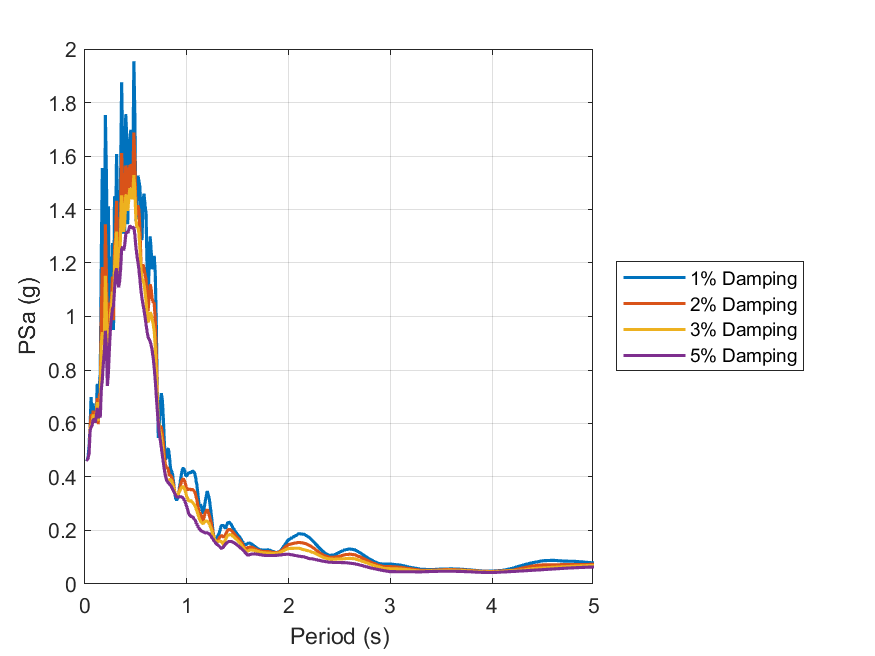

Data behind this chart, as committed beside it:
id, period, psa_1, psa_2, psa_3, psa_5
1, 0.01, 0.4669, 0.4656, 0.4646, 0.4632
2, 0.02, 0.4641, 0.4639, 0.4638, 0.4636
3, 0.03, 0.4719, 0.4686, 0.4693, 0.4698
4, 0.04, 0.5175, 0.4869, 0.4866, 0.4878
5, 0.05, 0.5898, 0.589, 0.5831, 0.5722
6, 0.06, 0.6991, 0.6346, 0.5946, 0.5872
7, 0.07, 0.6036, 0.6052, 0.6016, 0.5947
8, 0.08, 0.6749, 0.6477, 0.6334, 0.615
9, 0.09, 0.6137, 0.6125, 0.6165, 0.6155
10, 0.1, 0.6437, 0.6133, 0.6065, 0.603
11, 0.11, 0.6192, 0.6365, 0.6327, 0.6239
12, 0.12, 0.7483, 0.6948, 0.68, 0.6579
13, 0.13, 0.607, 0.5973, 0.6087, 0.6193
14, 0.14, 0.7364, 0.7029, 0.6759, 0.6465
15, 0.15, 0.7884, 0.7153, 0.6669, 0.6221
16, 0.16, 1.222, 1.009, 0.8919, 0.7257
17, 0.17, 1.555, 1.185, 0.9416, 0.7636
18, 0.18, 1.277, 0.938, 0.8953, 0.8231
19, 0.19, 1.036, 0.9055, 0.9125, 0.8664
20, 0.2, 1.753, 1.345, 1.152, 0.9468
21, 0.21, 1.537, 1.166, 1.01, 0.8863
22, 0.22, 1.215, 0.9499, 0.8011, 0.7404
23, 0.23, 1.412, 1.052, 0.8672, 0.7908
24, 0.24, 0.9358, 0.8799, 0.8949, 0.881
25, 0.25, 1.026, 1.035, 1.011, 0.9573
26, 0.26, 1.101, 1.068, 1.04, 0.9943
27, 0.27, 1.275, 1.15, 1.093, 1.028
28, 0.28, 0.9492, 0.9859, 1.033, 1.037
29, 0.29, 1.449, 1.257, 1.178, 1.101
30, 0.3, 1.275, 1.293, 1.258, 1.163
31, 0.31, 1.608, 1.432, 1.318, 1.18
32, 0.32, 1.425, 1.19, 1.177, 1.132
33, 0.33, 1.194, 1.149, 1.138, 1.109
34, 0.34, 1.159, 1.189, 1.18, 1.131
35, 0.35, 1.537, 1.412, 1.322, 1.179
36, 0.36, 1.876, 1.611, 1.453, 1.252
37, 0.37, 1.622, 1.497, 1.405, 1.261
38, 0.38, 1.31, 1.328, 1.316, 1.247
39, 0.39, 1.321, 1.363, 1.347, 1.267
40, 0.4, 1.756, 1.564, 1.451, 1.306
41, 0.41, 1.673, 1.546, 1.454, 1.317
42, 0.42, 1.345, 1.403, 1.394, 1.312
43, 0.43, 1.608, 1.506, 1.439, 1.324
44, 0.44, 1.655, 1.565, 1.479, 1.338
45, 0.45, 1.698, 1.563, 1.474, 1.337
46, 0.46, 1.489, 1.475, 1.438, 1.33
47, 0.47, 1.545, 1.519, 1.464, 1.333
48, 0.48, 1.955, 1.688, 1.529, 1.334
49, 0.49, 1.746, 1.579, 1.467, 1.304
50, 0.5, 1.354, 1.388, 1.363, 1.26
51, 0.51, 1.416, 1.38, 1.333, 1.228
52, 0.52, 1.527, 1.416, 1.334, 1.204
53, 0.53, 1.507, 1.398, 1.309, 1.175
54, 0.54, 1.483, 1.323, 1.25, 1.137
55, 0.55, 1.315, 1.201, 1.175, 1.097
56, 0.56, 1.285, 1.165, 1.141, 1.067
57, 0.57, 1.434, 1.196, 1.137, 1.045
58, 0.58, 1.459, 1.179, 1.12, 1.023
59, 0.59, 1.416, 1.156, 1.092, 0.9984
60, 0.6, 1.383, 1.136, 1.056, 0.9703
... 130 more rows
